The GitHub repository AnikaSharma17/Retinal-Disease-Classification-Using-CNN-and-AC-GAN contains a labelled image folder "dataset" with 4 categories: cholesterol, control, heart disease, hypertension. Examples follow, each with its label.

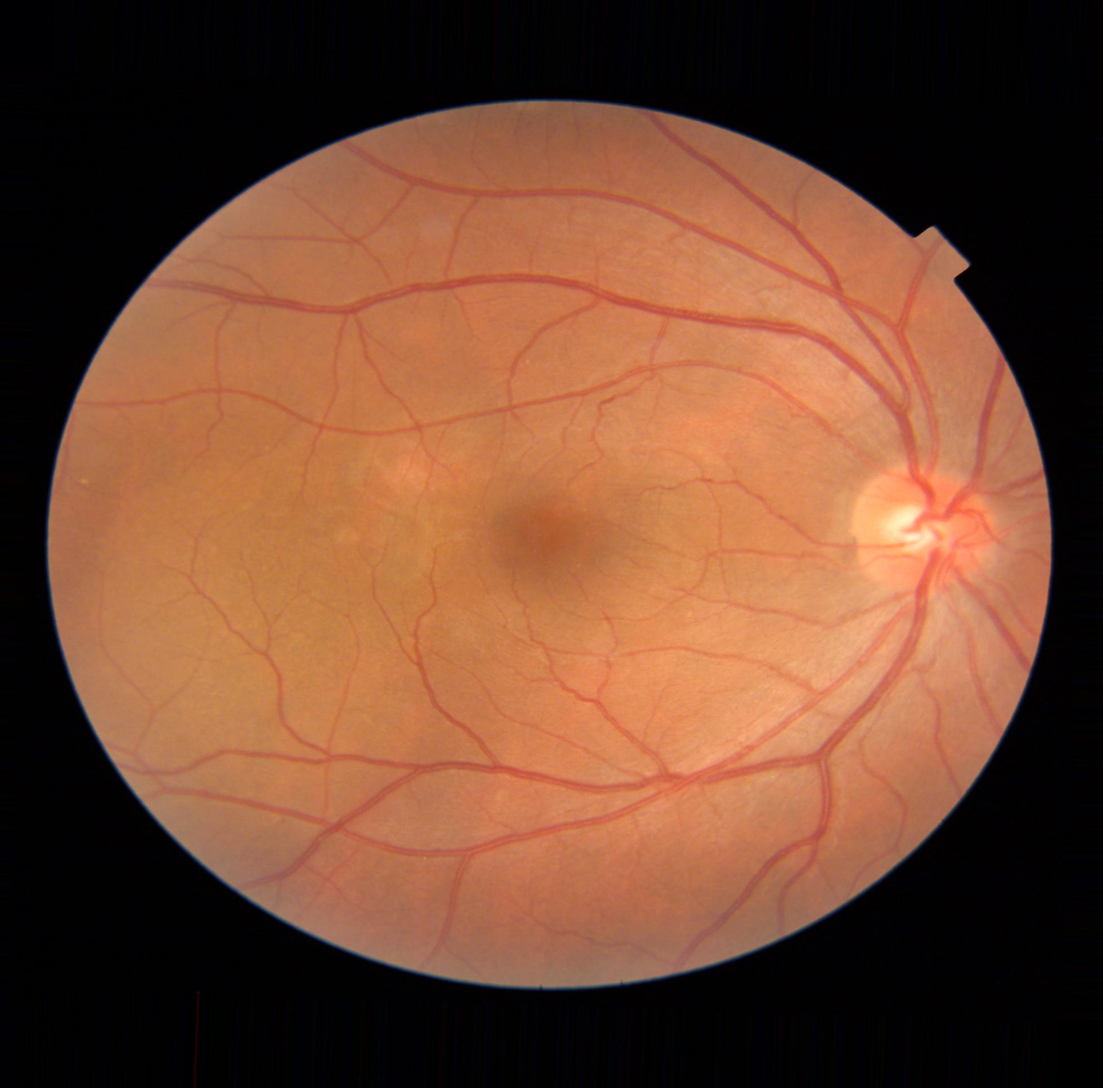
Label: heart disease

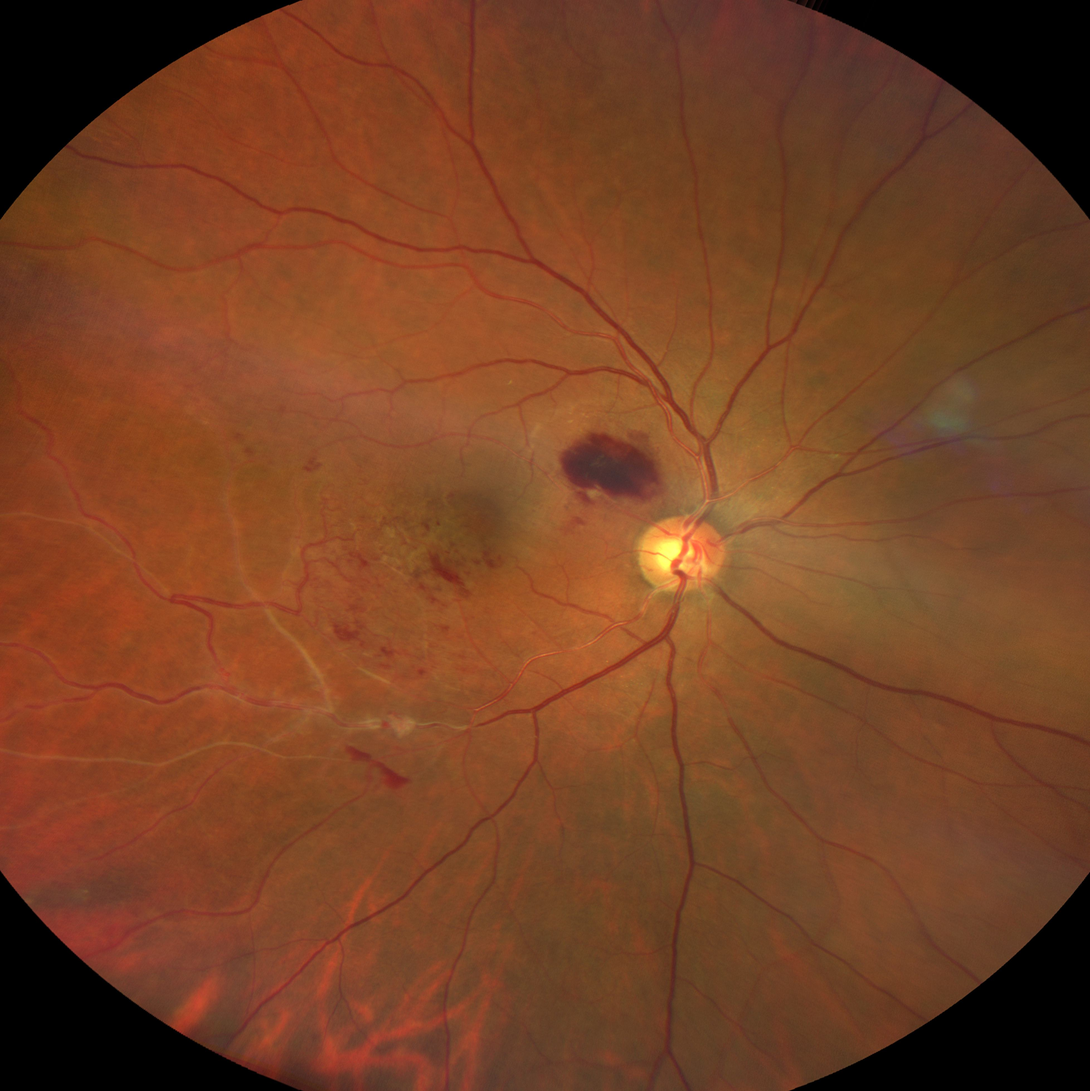
Label: hypertension

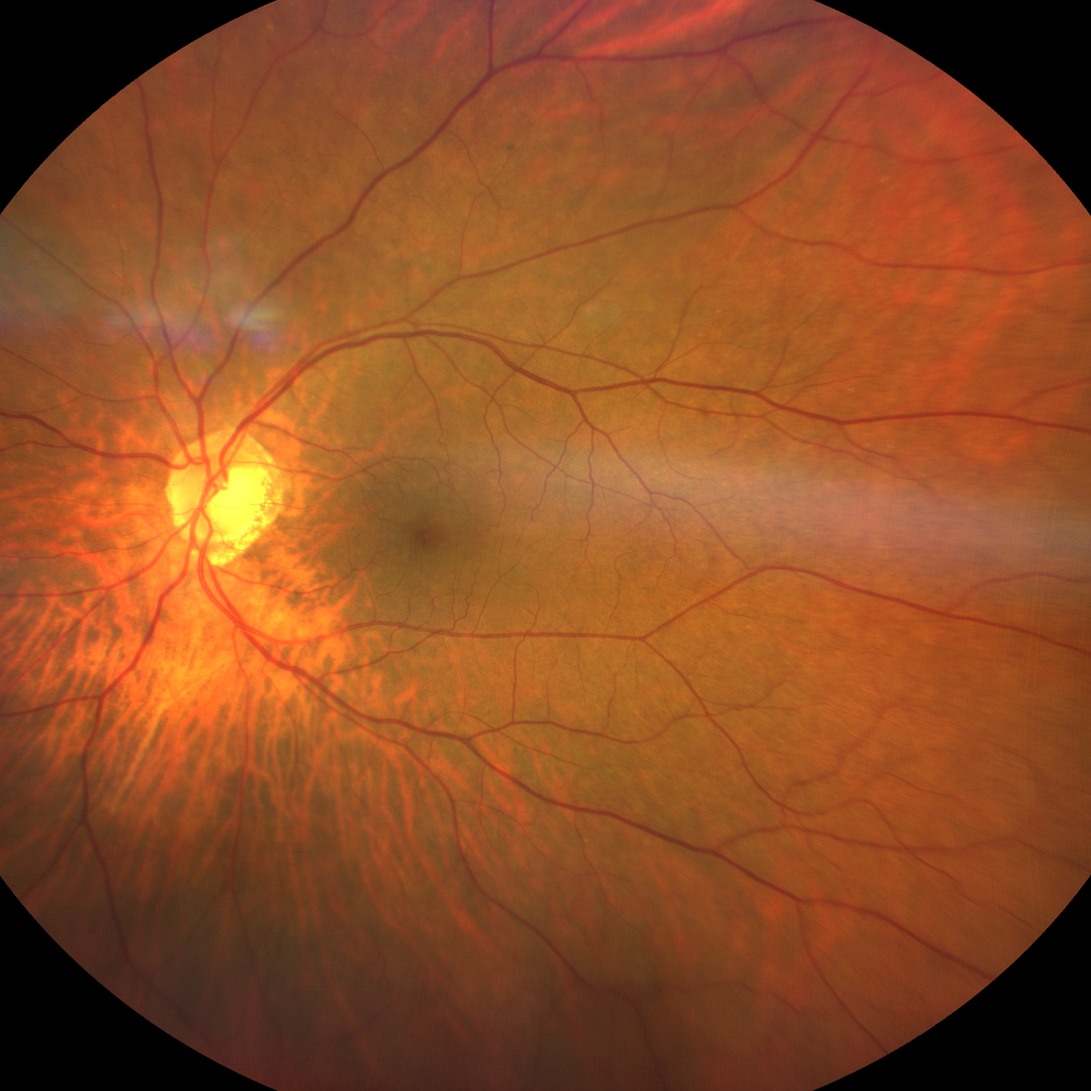
Label: hypertension

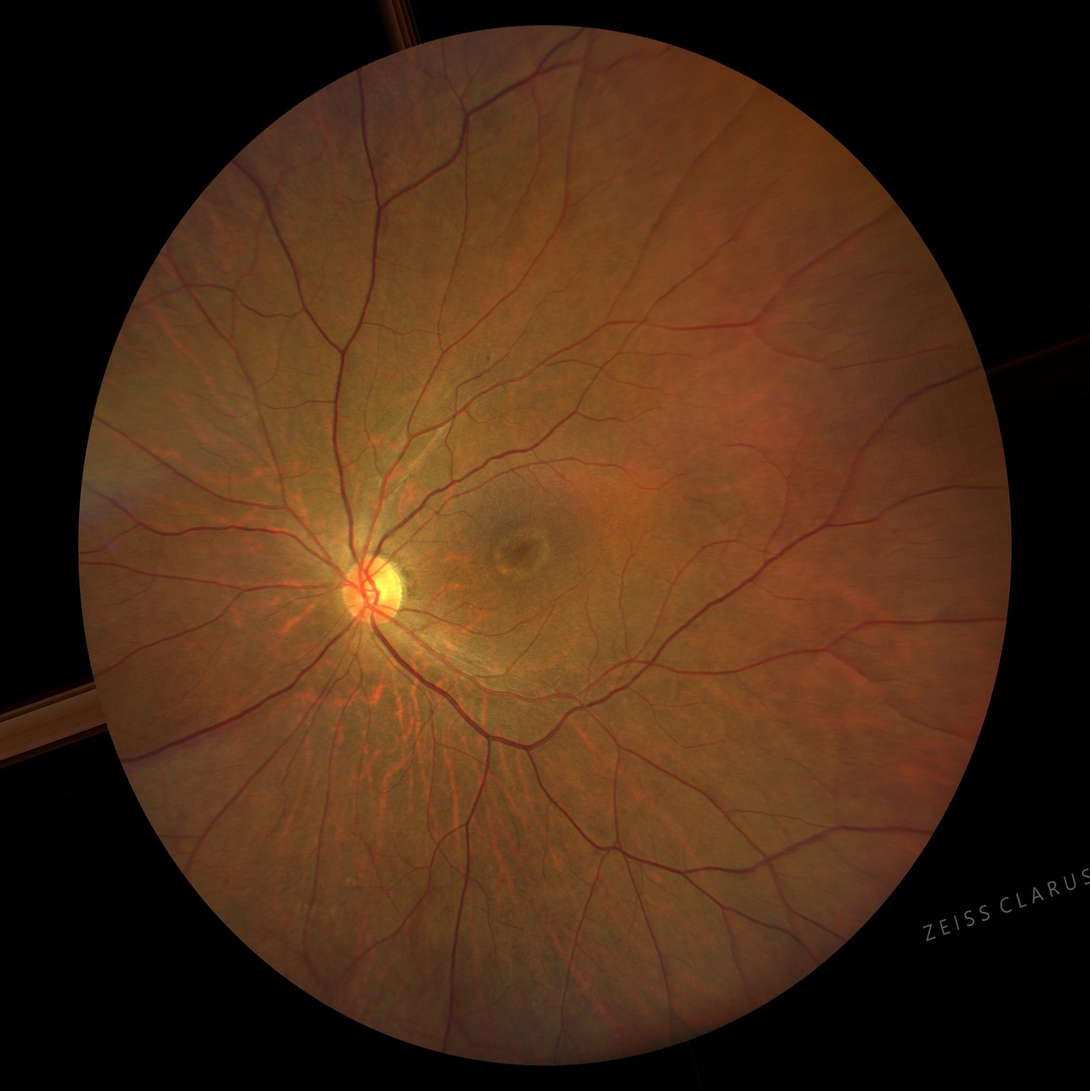
Label: control

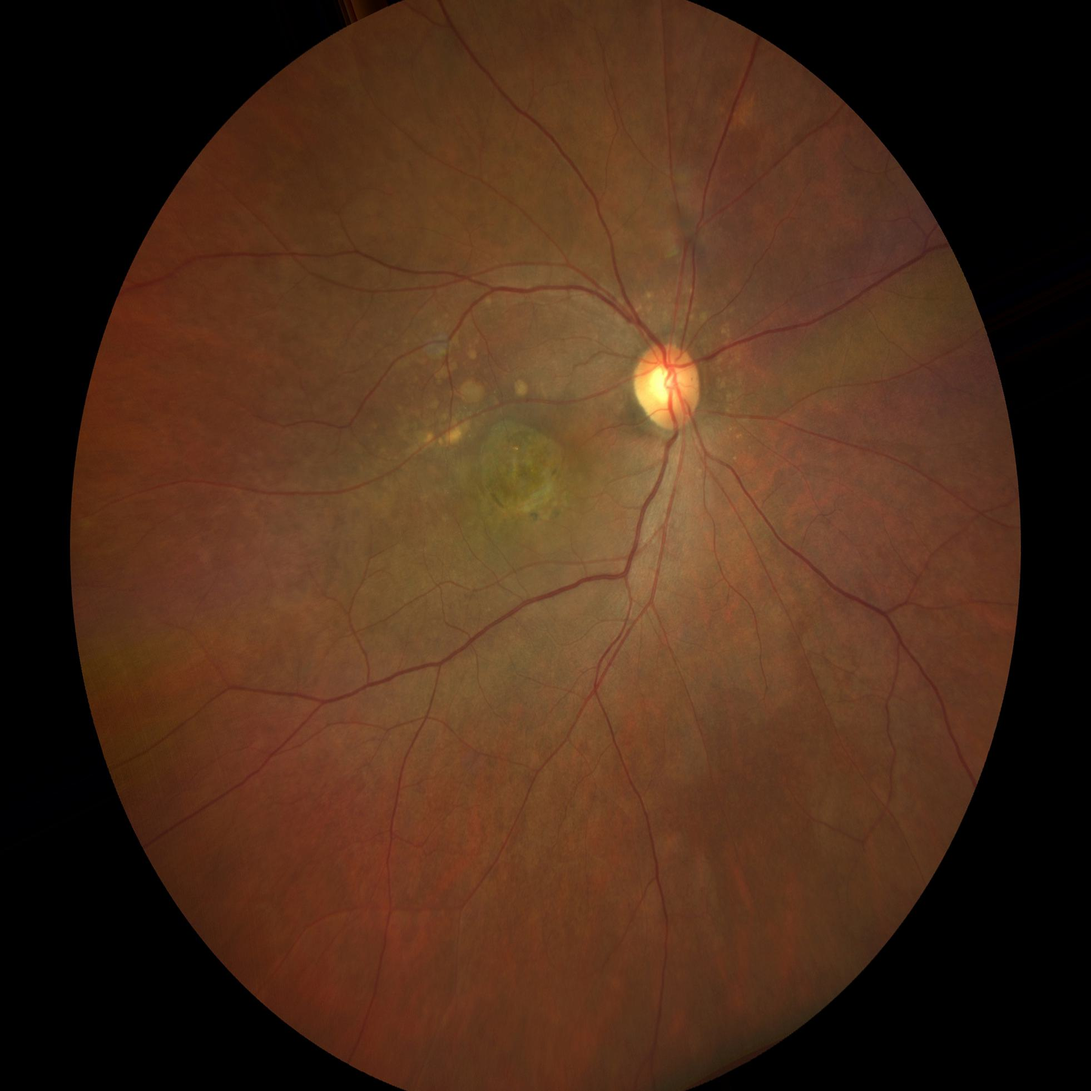
Label: cholesterol

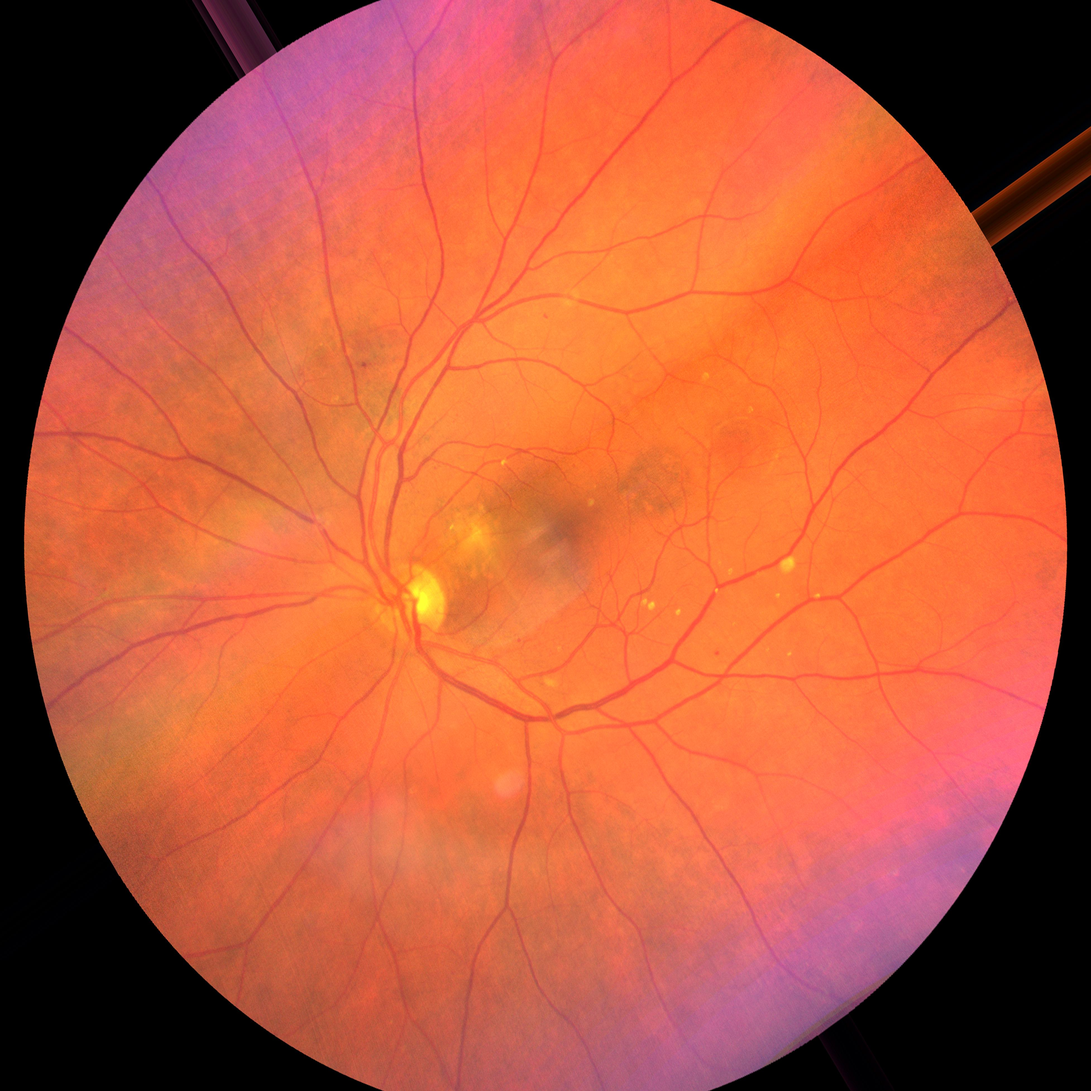
Label: heart disease
